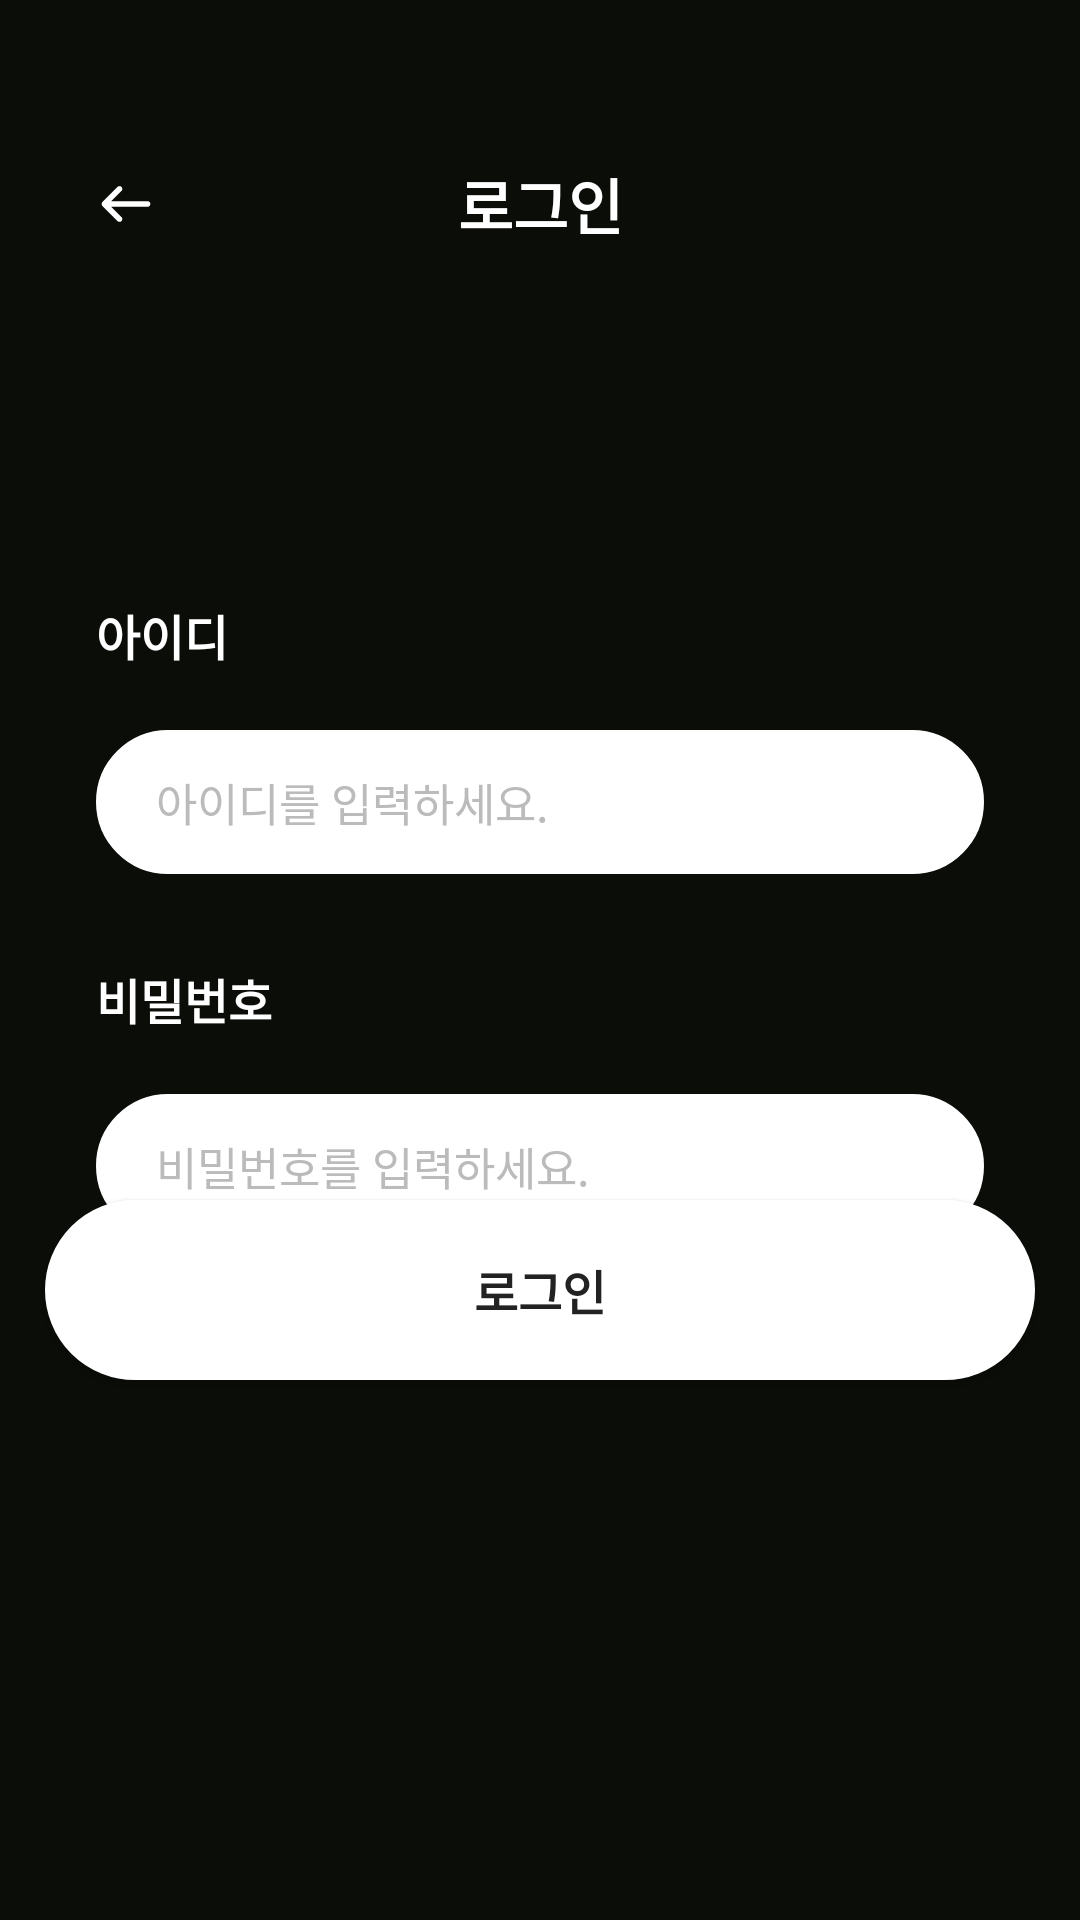

Android layout source for this screen:
<!-- AndroidManifest.xml: application theme Theme.IT_contest -->
<!-- res/layout/login.xml -->
<?xml version="1.0" encoding="utf-8"?>
<FrameLayout xmlns:android="http://schemas.android.com/apk/res/android"
    xmlns:app="http://schemas.android.com/apk/res-auto"
    xmlns:tools="http://schemas.android.com/tools"
    android:layout_width="match_parent"
    android:layout_height="match_parent"
    android:background="#0B0D08">

    <ScrollView
        android:layout_width="match_parent"
        android:layout_height="match_parent"
        android:fillViewport="true">

        <androidx.constraintlayout.widget.ConstraintLayout
            android:id="@+id/login"
            android:layout_width="match_parent"
            android:layout_height="wrap_content"
            android:layout_gravity="center_horizontal">

            
            <ImageView
                android:id="@+id/logo"
                android:layout_width="30dp"
                android:layout_height="30dp"
                android:layout_marginStart="27dp"
                android:layout_marginTop="53dp"
                android:src="@drawable/ic_backarrow"
                app:layout_constraintStart_toStartOf="parent"
                app:layout_constraintTop_toTopOf="parent" />

            
            <TextView
                android:id="@+id/textView"
                android:layout_width="wrap_content"
                android:layout_height="wrap_content"
                android:text="로그인"
                android:textColor="#FFFFFF"
                android:textSize="20sp"
                android:textStyle="bold"
                app:layout_constraintBottom_toBottomOf="@id/logo"
                app:layout_constraintEnd_toEndOf="parent"
                app:layout_constraintStart_toStartOf="parent"
                app:layout_constraintTop_toTopOf="@id/logo" />

            <LinearLayout
                android:layout_width="match_parent"
                android:layout_height="wrap_content"
                android:layout_marginTop="200dp"
                android:orientation="vertical"
                android:paddingHorizontal="32dp"
                app:layout_constraintTop_toTopOf="parent">

                
                <LinearLayout
                    android:layout_width="match_parent"
                    android:layout_height="wrap_content"
                    android:layout_marginBottom="30dp"
                    android:orientation="vertical">

                    <TextView
                        android:id="@+id/text_id"
                        android:layout_width="wrap_content"
                        android:layout_height="wrap_content"
                        android:layout_marginBottom="20dp"
                        android:text="아이디"
                        android:textColor="#FFFFFF"
                        android:textSize="16sp"
                        android:textStyle="bold" />

                    <EditText
                        android:id="@+id/edit_id"
                        android:layout_width="match_parent"
                        android:layout_height="48dp"
                        android:background="@drawable/login_button"
                        android:hint="아이디를 입력하세요."
                        android:paddingHorizontal="20dp"
                        android:textColor="#222222"
                        android:textColorHint="#BBBBBB"
                        android:textSize="15sp" />
                </LinearLayout>

                
                <LinearLayout
                    android:layout_width="match_parent"
                    android:layout_height="wrap_content"
                    android:orientation="vertical">

                    <TextView
                        android:id="@+id/text_pw"
                        android:layout_width="wrap_content"
                        android:layout_height="wrap_content"
                        android:layout_marginBottom="20dp"
                        android:text="비밀번호"
                        android:textColor="#FFFFFF"
                        android:textSize="16sp"
                        android:textStyle="bold" />

                    <EditText
                        android:id="@+id/edit_pw"
                        android:layout_width="match_parent"
                        android:layout_height="48dp"
                        android:background="@drawable/login_button"
                        android:hint="비밀번호를 입력하세요."
                        android:inputType="textPassword"
                        android:layout_marginBottom="20dp"
                        android:paddingHorizontal="20dp"
                        android:textColor="#222222"
                        android:textColorHint="#BBBBBB"
                        android:textSize="15sp" />

                    <LinearLayout
                        android:layout_width="match_parent"
                        android:layout_height="wrap_content"
                        android:orientation="horizontal"
                        android:gravity="end">


                        <TextView
                            android:id="@+id/find_pw"
                            android:layout_width="wrap_content"
                            android:layout_height="wrap_content"
                            android:text="비밀번호 재설정"
                            android:textColor="#FFFFFF"
                            android:textSize="15sp"
                            android:clickable="true"
                            android:focusable="true"/>
                    </LinearLayout>
                </LinearLayout>
            </LinearLayout>


            
            <Button
                android:id="@+id/btn_login"
                android:layout_width="330dp"
                android:layout_height="60dp"
                android:layout_marginBottom="180dp"
                android:layout_marginTop="60dp"
            android:layout_marginEnd="32dp"
            android:layout_marginStart="32dp"
            android:background="@drawable/login_button"
            android:text="로그인"
            android:textColor="#222222"
            android:textSize="16sp"
            android:textStyle="bold"
            app:backgroundTint="@android:color/white"
            app:layout_constraintBottom_toBottomOf="parent"
            app:layout_constraintEnd_toEndOf="parent"
            app:layout_constraintStart_toStartOf="parent"
            />


        </androidx.constraintlayout.widget.ConstraintLayout>
    </ScrollView>
</FrameLayout>
<!-- resources referenced by this layout -->
<resources>
  <!-- drawable ic_backarrow (drawable) -->
  <vector xmlns:android="http://schemas.android.com/apk/res/android"
      android:width="30dp"
      android:height="30dp"
      android:viewportWidth="30"
      android:viewportHeight="30">
    <path
        android:pathData="M13.474,10.662C13.567,10.577 13.641,10.473 13.692,10.358C13.743,10.243 13.771,10.119 13.773,9.993C13.775,9.867 13.752,9.742 13.705,9.625C13.658,9.509 13.587,9.403 13.498,9.314C13.409,9.225 13.303,9.154 13.186,9.107C13.07,9.06 12.945,9.037 12.819,9.039C12.693,9.041 12.569,9.069 12.454,9.12C12.339,9.171 12.235,9.245 12.149,9.337L7.15,14.337C6.974,14.513 6.875,14.752 6.875,15C6.875,15.248 6.974,15.487 7.15,15.662L12.149,20.662C12.235,20.755 12.339,20.828 12.454,20.88C12.569,20.931 12.693,20.958 12.819,20.961C12.945,20.963 13.07,20.94 13.186,20.893C13.303,20.846 13.409,20.775 13.498,20.686C13.587,20.597 13.658,20.491 13.705,20.374C13.752,20.258 13.775,20.133 13.773,20.007C13.771,19.881 13.743,19.757 13.692,19.642C13.641,19.527 13.567,19.423 13.474,19.337L10.075,15.937H22.187C22.436,15.937 22.674,15.839 22.85,15.663C23.026,15.487 23.125,15.249 23.125,15C23.125,14.751 23.026,14.513 22.85,14.337C22.674,14.161 22.436,14.062 22.187,14.062H10.075L13.474,10.662Z"
        android:fillColor="#ffffff"/>
  </vector>
  <!-- drawable login_button (drawable) -->
  <?xml version="1.0" encoding="UTF-8"?>
  <shape xmlns:android="http://schemas.android.com/apk/res/android">
      <solid
          android:color="#FFFFFFFF"
          />
      <stroke
          android:color="#FFFFFFFF"
          android:width="1dp"
          />
      <corners
          android:radius="100dp"
          />
  </shape>
  <style name="Theme.IT_contest" parent="Theme.MaterialComponents.DayNight.NoActionBar">
          
          <item name="colorPrimary">@color/black</item>
          <item name="colorPrimaryVariant">@color/black</item>
          <item name="colorOnPrimary">@android:color/white</item>
  
          <item name="colorSecondary">@color/black</item>
          <item name="colorSecondaryVariant">@color/black</item>
          <item name="colorOnSecondary">@android:color/white</item>
  
          
          <item name="colorControlActivated">@color/black</item>
          <item name="colorAccent">@color/black</item>
      </style>
  <color name="black">#FF000000</color>
</resources>
